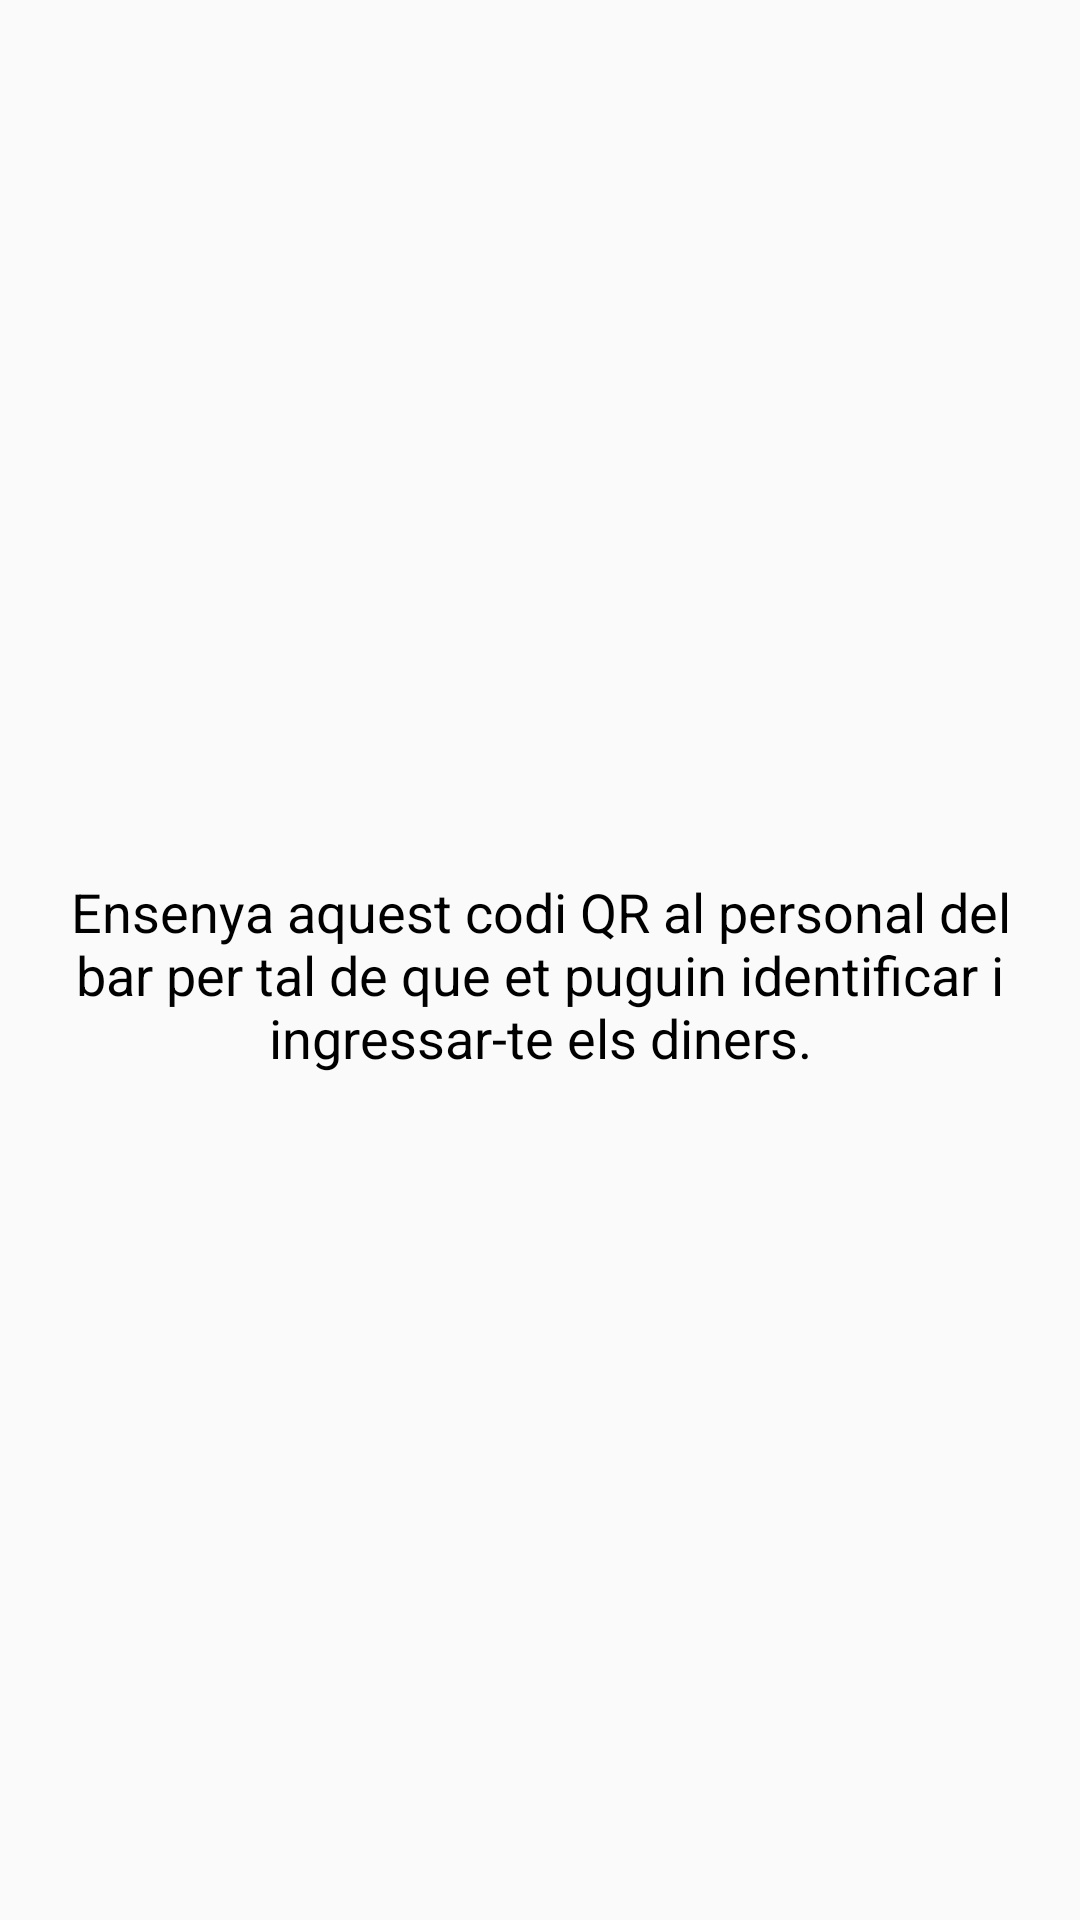

Write the Android layout XML for this screen, with the resource values it uses.
<!-- AndroidManifest.xml: application theme AppTheme -->
<!-- res/layout/fragment_qr.xml -->
<?xml version="1.0" encoding="utf-8"?>
<LinearLayout xmlns:android="http://schemas.android.com/apk/res/android"
    android:orientation="vertical" android:layout_width="match_parent"
    android:layout_height="match_parent">

    <ImageView
        android:id="@+id/qrImageView"
        android:layout_width="wrap_content"
        android:layout_height="wrap_content"
        android:layout_marginTop="10dp"
        android:src="@drawable/qr"
        android:layout_gravity="center"/>

    <TextView
        android:layout_width="match_parent"
        android:layout_height="match_parent"
        android:textColor="@android:color/black"
        android:textSize="18sp"
        android:layout_margin="12dp"
        android:text="@string/TextQR"
        android:gravity="center"/>



</LinearLayout>
<!-- resources referenced by this layout -->
<resources>
  <string name="TextQR">Ensenya aquest codi QR al personal del bar per tal de que et puguin identificar i ingressar-te els diners.</string>
  <style name="AppTheme" parent="Theme.AppCompat.Light.DarkActionBar">
          
          <item name="colorPrimary">@color/colorPrimary</item>
          <item name="colorPrimaryDark">@color/colorPrimaryDark</item>
          <item name="colorAccent">@color/colorAccent</item>
      </style>
  <color name="colorPrimary">#673ab7</color>
  <color name="colorPrimaryDark">#512da8</color>
  <color name="colorAccent">#ff9800</color>
</resources>
